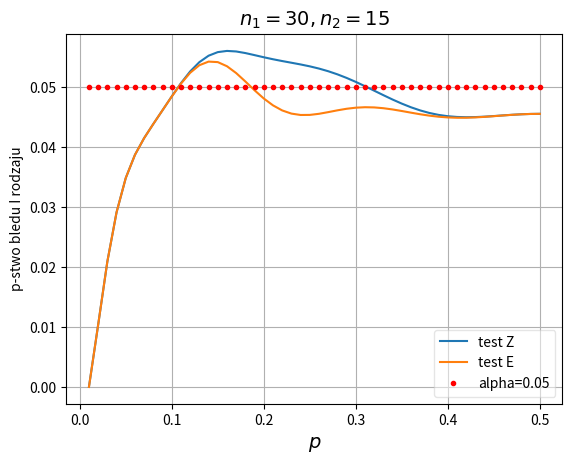

This figure's Python source:
# -*- coding: utf-8 -*-
"""
Created on Mon Jan  9 12:32:53 2017

[redacted]
"""

import numpy as np
from scipy.stats import norm, hypergeom as hg, binom
import matplotlib.pyplot as plt
from math import floor
   
def countarrayZ(n1, n2, x1, x2, variance):
    Z = np.zeros(np.shape(x1))
    b = (variance > 0)
    b0 = (variance == 0)
    Z[b] = (x1[b]/n1 - x2[b]/n2) / np.sqrt(variance[b])
    Z[b0] = x1[b0]/n1 - x2[b0]/n2
    return Z
    
alpha = 0.05

n=30
maxM = 50

N1 = 100
vectorM1 = np.arange(1, maxM+1)
n1 = n # probka
vectorp1 = vectorM1/N1
    
N2 = 100
vectorM2 = np.arange(1, maxM+1)
n2 = 15 # probka
vectorp2 = vectorM2/N2

vectorSizeZ = np.zeros(maxM)    
vectorSizeE = np.zeros(maxM)  
    
for i in range(maxM):
    
    M1 = vectorM1[i]
    M2 = vectorM2[i]    
                    
    L1 = max(0, M1 - N1 + n1)
    L2 = max(0, M2 - N2 + n2)
    U1 = min(n1, M1)
    U2 = min(n2, M2)
    
    size1 = U1 + 1 - L1
    size2 = U2 + 1 - L2 
    vectorK1 = np.arange(L1, U1 + 1).reshape((size1, 1)) # pionowy wektor
    vectorK2 = np.arange(L2, U2 + 1)
    arrayK1 = np.tile(vectorK1, (1, size2)) # wektory K1 w pionie
    arrayK2 = np.tile(vectorK2, (size1, 1)) # wektory K2 w poziomie
    
    h1 = hg.pmf(vectorK1, N1, M1, n1) 
    h2 = hg.pmf(vectorK2, N2, M2, n2)
    arrayH1 = np.tile(h1, (1, size2)) # wektory w pionie
    arrayH2 = np.tile(h2, (size1, 1)) # wektory w poziomie  
    arrayH = arrayH1 * arrayH2
    
    variance_k = ((N1 - n1)/(n1*(N1 - 1)) + (N2 - n2)/(n2*(N2 - 1))) * ((arrayK1 + arrayK2)/(n1 + n2)) * (1 - (arrayK1 + arrayK2)/(n1 + n2))
    Z_k = countarrayZ(n1, n2, arrayK1, arrayK2, variance_k)
  
    # test Z (ze skończoną poprawką)
    quantile = norm.ppf(1-alpha/2)
    bZ = np.abs(Z_k) > quantile # indykator
    b0 = (variance_k == 0) #w tym przypadku porownujemy estp1 i estp2
    bZ[b0] = (arrayK1[b0]/n1 != arrayK2[b0]/n2)
    sizeZ = np.sum(arrayH[bZ])
    vectorSizeZ[i] = sizeZ


    # test E

    bE = np.zeros((size1, size2))
    
    for r in range(size1):
        for c in range(size2):
            
            if (variance_k[r,c] != 0):

                estp = (arrayK1[r,c] + arrayK2[r,c])/(n1 + n2)
                estM1 = floor(N1 * estp)
                estM2 = floor(N2 * estp) 
                Lx1 = max(0, estM1 - N1 + n1)
                Lx2 = max(0, estM2 - N2 + n2)
                Ux1 = min(n1, estM1)
                Ux2 = min(n2, estM2)
                
                sizex1 = Ux1 + 1 - Lx1
                sizex2 = Ux2 + 1 - Lx2 
                vectorX1 = np.arange(Lx1, Ux1 + 1).reshape((sizex1, 1)) # pionowy wektor
                vectorX2 = np.arange(Lx2, Ux2 + 1)
                arrayX1 = np.tile(vectorX1, (1, sizex2)) # wektory X1 w pionie
                arrayX2 = np.tile(vectorX2, (sizex1, 1)) # wektory X2 w poziomie
                
                hx1 = hg.pmf(vectorX1, N1, estM1, n1) 
                hx2 = hg.pmf(vectorX2, N2, estM2, n2)
                arrayHx1 = np.tile(hx1, (1, sizex2)) # wektory w pionie
                arrayHx2 = np.tile(hx2, (sizex1, 1)) # wektory w poziomie  
                arrayHx = arrayHx1 * arrayHx2
                
                variance_x = ((N1 - n1)/(n1*(N1 - 1)) + (N2 - n2)/(n2*(N2 - 1))) * ((arrayX1 + arrayX2)/(n1 + n2)) * (1 - (arrayX1 + arrayX2)/(n1 + n2))
                Z_x = countarrayZ(n1, n2, arrayX1, arrayX2, variance_x)  
                bZx = np.abs(Z_x) >= np.abs(Z_k[r,c]) # indykator
                bx0 = variance_x == 0
                bZx[bx0] = np.abs(Z_x[bx0]) >= abs(arrayK1[r,c]/n1 - arrayK2[r,c]/n2)
#                bZx0 = (variance_x == 0) #w tym przypadku porownujemy estp1 i estp2
#                bZx[bZx0] = (arrayX1[bZx0]/n1 != arrayX2[bZx0]/n)
                pvalueE = np.sum(arrayHx[bZx])
                bE[r,c] = pvalueE <= alpha # zapisuje się 0 lub 1
            elif (arrayK1[r,c]/n1 != arrayK2[r,c]/n2):                
                bE[r,c] = 1
      
    bE = (bE == 1)
    sizeE = np.sum(arrayH[bE])
    vectorSizeE[i] = sizeE
                


vectorAplha = np.tile(alpha, np.size(vectorp1))

fig = plt.figure()
plt.plot(vectorp1, vectorSizeZ)
plt.plot(vectorp1, vectorSizeE)
plt.plot(vectorp1, vectorAplha, '.r')
#plt.axis([0, n2, 0, 0.1])
plt.grid(True)
plt.xlabel('$p$', fontsize=14)
plt.ylabel('p-stwo bledu I rodzaju')
title = "$n_1=" + str(n1) + "," + "n_2=" + str(n2) + "$"
#title = "$n=" + str(n) + "$"
plt.title(title, fontsize=14)
plt.legend(["test Z", "test E", "alpha=0.05"], loc=4, fancybox=True, framealpha=0.5)
#plt.ylim([0,0.1])